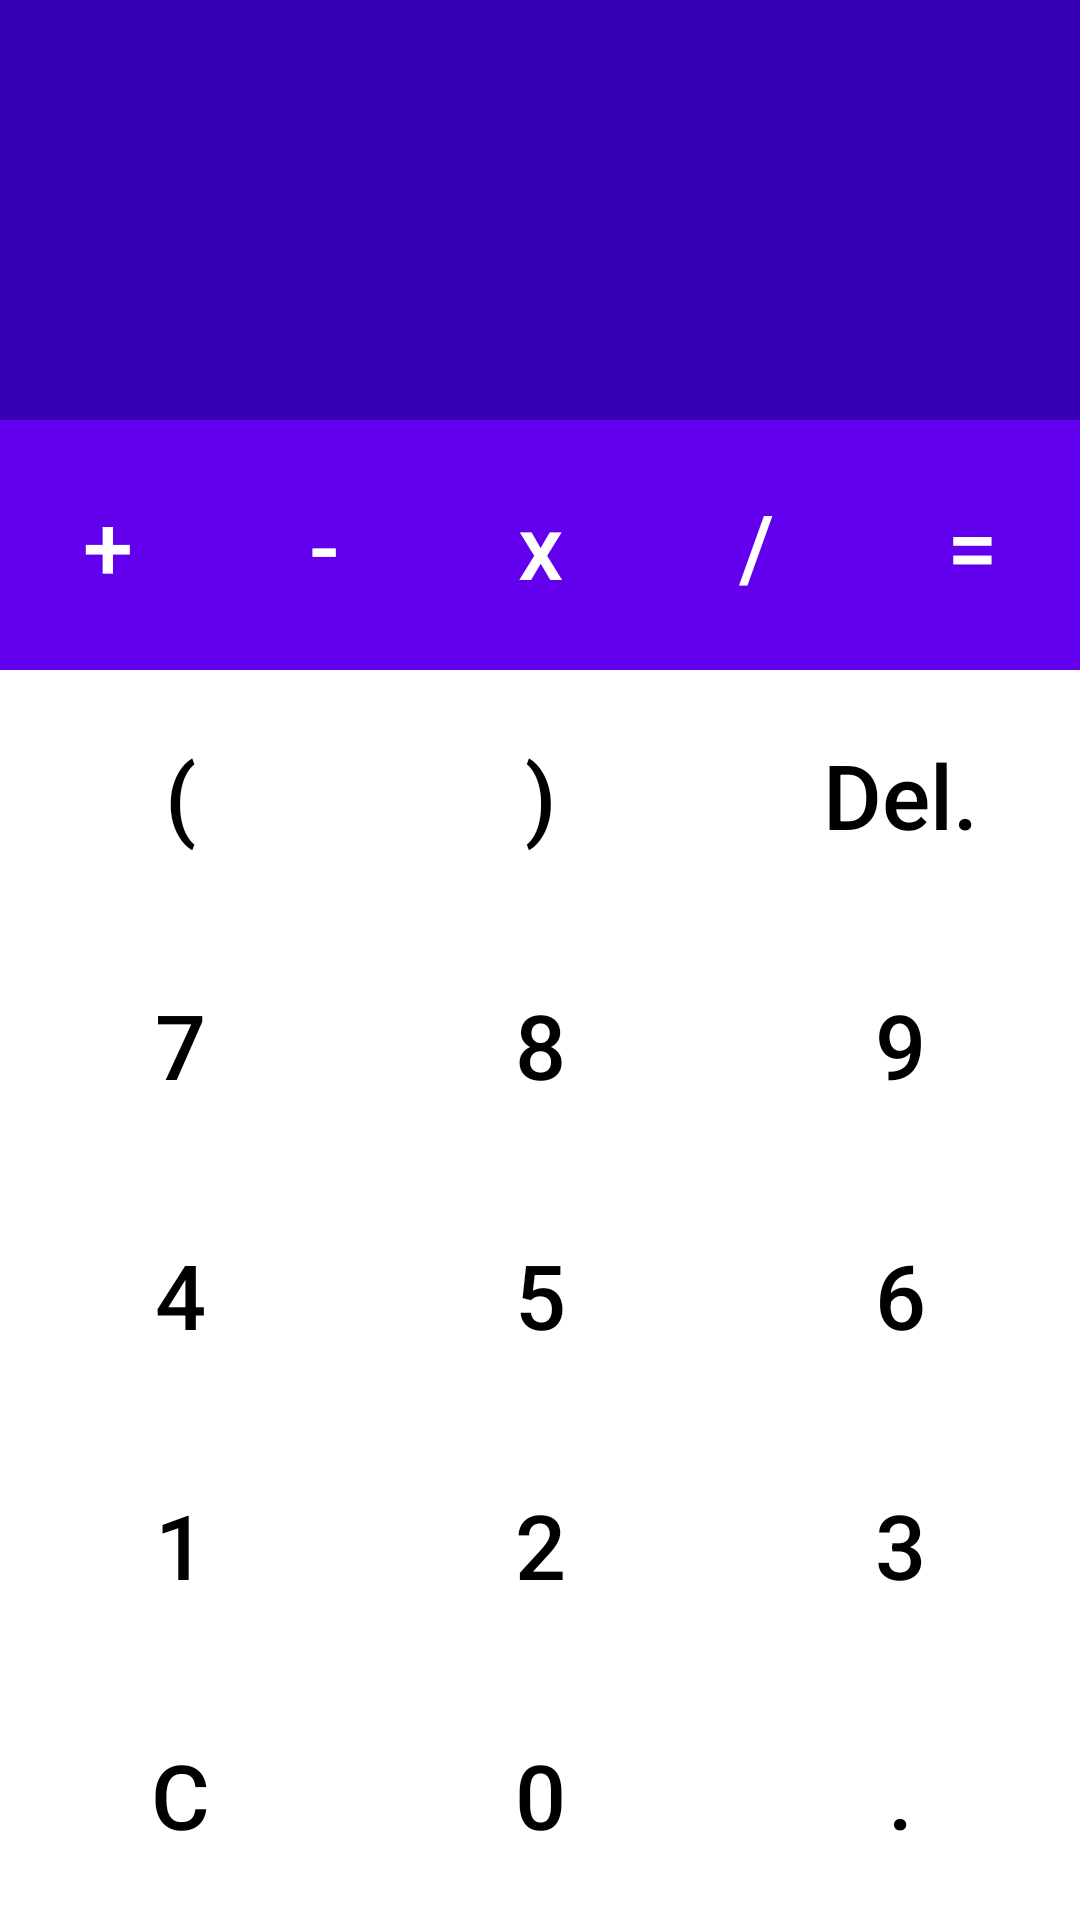

Layout XML and referenced resources for this Android screen:
<!-- AndroidManifest.xml: application theme AppTheme -->
<!-- res/layout/fragment_calculator.xml -->
<?xml version="1.0" encoding="utf-8"?>
<layout xmlns:android="http://schemas.android.com/apk/res/android"
    xmlns:app="http://schemas.android.com/apk/res-auto"
    xmlns:tools="http://schemas.android.com/tools">

    <LinearLayout
        android:layout_width="match_parent"
        android:layout_height="match_parent"
        android:orientation="vertical"
        tools:context=".ui.calculator.CalculatorFragment">

        <LinearLayout
            android:layout_width="match_parent"
            android:layout_height="wrap_content"
            android:orientation="vertical">

            <TextView
                android:id="@+id/text_input_expression"
                style="@style/TextStyle"
                android:layout_height="60dp"
                android:ellipsize="start"
                android:paddingTop="8dp"
                android:text="@{viewModel.expression}"
                android:textSize="40sp" />

            <TextView
                android:id="@+id/text_output_result"
                style="@style/TextStyle"
                android:layout_height="80dp"
                android:text="@{viewModel.expressionResult}"
                android:textSize="60sp" />
        </LinearLayout>

        <LinearLayout

            android:layout_width="match_parent"
            android:layout_height="match_parent"
            android:orientation="vertical">

            <LinearLayout
                android:layout_width="match_parent"
                android:layout_height="wrap_content"
                android:layout_weight="1"
                android:background="@color/colorPrimaryDark"
                android:orientation="horizontal">

                <Button
                    android:id="@+id/button_add"
                    style="@style/MathematicalOperationsButtonsStyle"
                    android:text="@string/button_add_text" />

                <Button
                    android:id="@+id/button_subtract"
                    style="@style/MathematicalOperationsButtonsStyle"
                    android:text="@string/button_substract_text" />

                <Button
                    android:id="@+id/button_multiply"
                    style="@style/MathematicalOperationsButtonsStyle"
                    android:text="@string/button_multiply_text"
                    android:textAllCaps="false" />

                <Button
                    android:id="@+id/button_divide"
                    style="@style/MathematicalOperationsButtonsStyle"
                    android:text="@string/button_divide_text" />

                <Button
                    android:id="@+id/button_calculate"
                    style="@style/MathematicalOperationsButtonsStyle"
                    android:text="@string/button_calculate_text" />

            </LinearLayout>

            <LinearLayout
                android:layout_width="match_parent"
                android:layout_height="wrap_content"
                android:layout_weight="1"
                android:orientation="horizontal">

                <Button
                    android:id="@+id/button_open_bracket"
                    style="@style/ButtonsStyle"
                    android:text="@string/button_open_bracket_text" />

                <Button
                    android:id="@+id/button_close_bracket"
                    style="@style/ButtonsStyle"
                    android:text="@string/button_close_bracket_text" />

                <Button
                    android:id="@+id/button_delete"
                    style="@style/ButtonsStyle"
                    android:text="@string/button_delete_text"
                    android:textAllCaps="false" />

            </LinearLayout>

            <LinearLayout
                android:layout_width="match_parent"
                android:layout_height="wrap_content"
                android:layout_weight="1"
                android:orientation="horizontal">

                <Button
                    android:id="@+id/button_seven"
                    style="@style/ButtonsStyle"
                    android:text="@string/button_seven_text" />

                <Button
                    android:id="@+id/button_eight"
                    style="@style/ButtonsStyle"
                    android:text="@string/button_eight_text" />

                <Button
                    android:id="@+id/button_nine"
                    style="@style/ButtonsStyle"
                    android:text="@string/button_nine_text" />

            </LinearLayout>

            <LinearLayout
                android:layout_width="match_parent"
                android:layout_height="wrap_content"
                android:layout_weight="1"
                android:background="@android:color/white"
                android:orientation="horizontal">

                <Button
                    android:id="@+id/button_four"
                    style="@style/ButtonsStyle"
                    android:text="@string/button_four_text" />

                <Button
                    android:id="@+id/button_five"
                    style="@style/ButtonsStyle"
                    android:text="@string/button_five_text" />

                <Button
                    android:id="@+id/button_six"
                    style="@style/ButtonsStyle"
                    android:text="@string/button_six_text" />

            </LinearLayout>

            <LinearLayout
                android:layout_width="match_parent"
                android:layout_height="wrap_content"
                android:layout_weight="1"
                android:orientation="horizontal">

                <Button
                    android:id="@+id/button_one"
                    style="@style/ButtonsStyle"
                    android:text="@string/button_one_text" />

                <Button
                    android:id="@+id/button_two"
                    style="@style/ButtonsStyle"
                    android:text="@string/button_two_text" />

                <Button
                    android:id="@+id/button_three"
                    style="@style/ButtonsStyle"
                    android:text="@string/button_three_text" />

            </LinearLayout>

            <LinearLayout
                android:layout_width="match_parent"
                android:layout_height="wrap_content"
                android:layout_weight="1"
                android:orientation="horizontal">

                <Button
                    android:id="@+id/button_clear"
                    style="@style/ButtonsStyle"
                    android:text="@string/button_clear_text" />

                <Button
                    android:id="@+id/button_zero"
                    style="@style/ButtonsStyle"
                    android:text="@string/button_zero_text" />

                <Button
                    android:id="@+id/button_dot"
                    style="@style/ButtonsStyle"
                    android:text="@string/button_dot_text" />

            </LinearLayout>
        </LinearLayout>

    </LinearLayout>

    <data>

        <variable
            name="viewModel"
            type="com.example.calculator.ui.calculator.CalculatorViewModel" />
    </data>
</layout>
<!-- resources referenced by this layout -->
<resources>
  <color name="colorPrimaryDark">#3700B3</color>
  <string name="button_add_text">+</string>
  <string name="button_calculate_text">=</string>
  <string name="button_clear_text">C</string>
  <string name="button_close_bracket_text">)</string>
  <string name="button_delete_text">Del.</string>
  <string name="button_divide_text">/</string>
  <string name="button_dot_text">.</string>
  <string name="button_eight_text">8</string>
  <string name="button_five_text">5</string>
  <string name="button_four_text">4</string>
  <string name="button_multiply_text">x</string>
  <string name="button_nine_text">9</string>
  <string name="button_one_text">1</string>
  <string name="button_open_bracket_text">(</string>
  <string name="button_seven_text">7</string>
  <string name="button_six_text">6</string>
  <string name="button_substract_text">-</string>
  <string name="button_three_text">3</string>
  <string name="button_two_text">2</string>
  <string name="button_zero_text">0</string>
  <style name="ButtonsStyle">
          <item name="android:layout_width">wrap_content</item>
          <item name="android:layout_height">match_parent</item>
          <item name="android:layout_weight">1</item>
          <item name="android:background">@android:color/white</item>
          <item name="android:textColor">@android:color/black</item>
          <item name="android:textSize">30sp</item>
          <item name="android:gravity">center</item>
      </style>
  <style name="MathematicalOperationsButtonsStyle">
          <item name="android:layout_width">wrap_content</item>
          <item name="android:layout_height">match_parent</item>
          <item name="android:layout_weight">1</item>
          <item name="android:background">@color/colorPrimary</item>
          <item name="android:textColor">@android:color/white</item>
          <item name="android:textSize">30sp</item>
          <item name="android:gravity">center</item>
      </style>
  <style name="TextStyle">
          <item name="android:layout_width">match_parent</item>
          <item name="android:layout_gravity">center</item>
          <item name="android:layout_weight">1</item>
          <item name="android:background">@color/colorPrimaryDark</item>
          <item name="android:textColor">@android:color/white</item>
          <item name="android:gravity">end</item>
          <item name="singleLine">true</item>
          <item name="android:paddingEnd">10dp</item>
      </style>
  <style name="AppTheme" parent="Theme.AppCompat.Light.DarkActionBar">
          <item name="colorPrimary">@color/colorPrimary</item>
          <item name="colorPrimaryDark">@color/colorPrimaryDark</item>
          <item name="colorAccent">@color/colorAccent</item>
      </style>
  <color name="colorPrimary">#6200EE</color>
  <color name="colorAccent">#03DAC5</color>
</resources>
